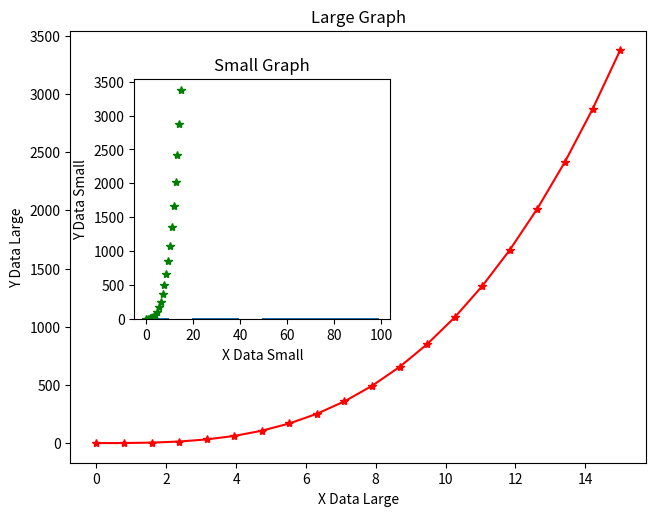

Source code (Python):
import numpy as np
import matplotlib.pyplot as plt


age_list =[20,25,30,35,40,45,50,60,70,80]

weight_list = [70,55,105,110,92,86,97,108,110,72]

age_list_numpy = np.array(age_list)
weight_list_numpy = np.array(weight_list)


#Line graph
# plt.plot(age_list,weight_list,"r")
# plt.xlabel("Age")
# plt.ylabel("Weight")
# plt.title("Age-Weight Graph")

# plt.show()



my_numpy1=np.linspace(0,15,20)

my_numpy2=my_numpy1 **3

#Point graph
# plt.scatter(my_numpy1,my_numpy2, color="r")
# plt.xlabel("number1")
# plt.ylabel("number2")
# plt.title("Number Comparison Graph")
# plt.show()


# plt.subplot(1,2,1) #1 row,2 column ,1.graph
# plt.plot(my_numpy1,my_numpy2,"r--")
# plt.subplot(1,2,2)
# plt.plot(my_numpy2,my_numpy1,"g*")
# plt.show()



#FIGURE
# my_figure=plt.figure()
# my_axes = my_figure.add_axes([0.1,0.1,0.5,0.5])
# my_axes.plot(my_numpy1,my_numpy2,"g*")
# my_axes.set_xlabel("X Data")
# my_axes.set_ylabel("Y Data")


my_figure2=plt.figure()

my_axes3 = my_figure2.add_axes([0.1,0.1,0.9,0.9])
my_axes3.plot(my_numpy1,my_numpy2,"r-*")
my_axes3.set_xlabel("X Data Large")
my_axes3.set_ylabel("Y Data Large")
my_axes3.set_title("Large Graph")

my_axes2 = my_figure2.add_axes([0.2,0.4,0.4,0.5])
my_axes2.plot(my_numpy1,my_numpy2,"g*")
my_axes2.set_xlabel("X Data Small")
my_axes2.set_ylabel("Y Data Small")
my_axes2.set_title("Small Graph")
plt.show()


# (my_fig,my_axe) = plt.subplots()
# my_numpy3 = np.linspace(0,15,20)
# my_numpy4 = my_numpy3 **2
# my_axe.plot(my_numpy3,my_numpy4,color="#CD621D",alpha=1)#alpha using for opacity
# my_axe.plot(my_numpy4,my_numpy3,color="#B81DCD",alpha=0.5)


# (new_fig,new_axe) = plt.subplots()
# new_axe.plot(my_numpy1,my_numpy1+3,color="#B81DCD",linewidth=1.0) #linewidth for set to width level
# new_axe.plot(my_numpy1,my_numpy1+2,color="#CD621D",linewidth=1.0,linestyle="-.") #set to line types
# new_axe.plot(my_numpy1,my_numpy1+4,color="black",linewidth=1.0,linestyle="-.",marker="+") # showing data with marks


#Histogram
new_numpy = np.random.randint(0,100,40)
plt.hist(new_numpy)

plt.show()


#Save to the graphs
my_figure2.savefig("myfig.png",dpi=200)







